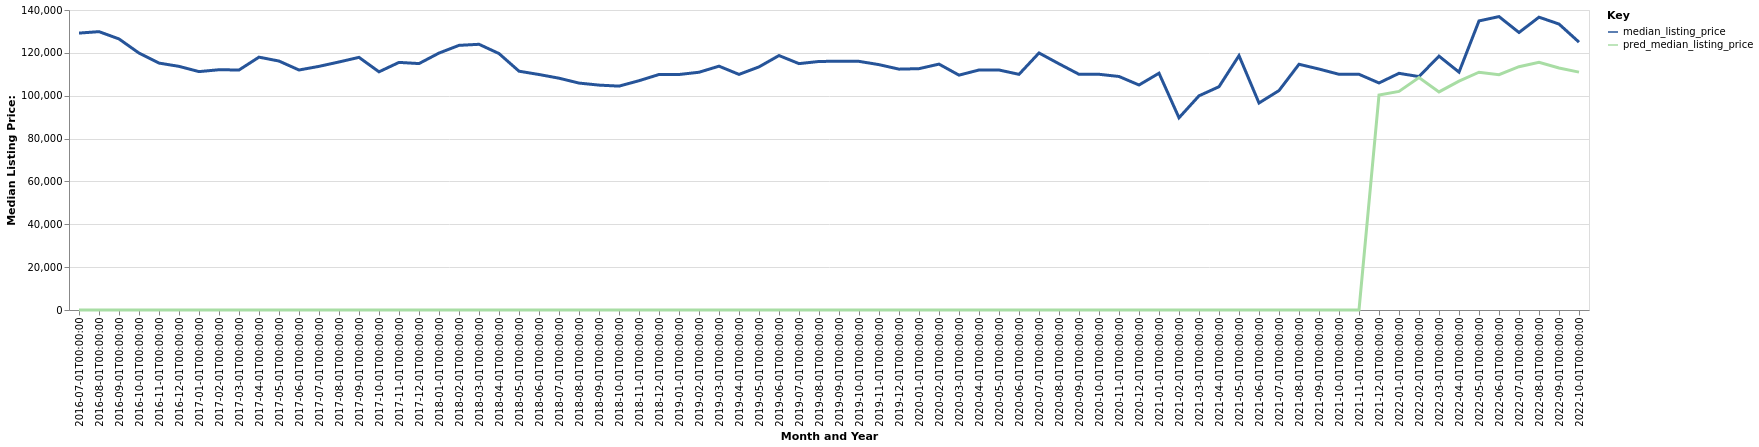

Data behind this chart, as committed beside it:
date, time_idx, median_listing_price, thirty_year_interest_rate_five, month, county_name, active_listing_count, pred_median_listing_price, month_year
2016-07-01, 0, 129225, 3.72, 7, Great Bend, KS, 128.0, 0, Jul-2016
2016-08-01, 1, 129900, 3.73, 8, Great Bend, KS, 127.0, 0, Aug-2016
2016-09-01, 2, 126500, 3.66, 9, Great Bend, KS, 124.0, 0, Sep-2016
2016-10-01, 3, 119900, 3.64, 10, Great Bend, KS, 125.0, 0, Oct-2016
2016-11-01, 4, 115225, 3.66, 11, Great Bend, KS, 125.0, 0, Nov-2016
2016-12-01, 5, 113700, 3.48, 12, Great Bend, KS, 123.0, 0, Dec-2016
2017-01-01, 6, 111250, 3.45, 1, Great Bend, KS, 124.0, 0, Jan-2017
2017-02-01, 7, 112125, 3.5, 2, Great Bend, KS, 123.0, 0, Feb-2017
2017-03-01, 8, 112000, 3.52, 3, Great Bend, KS, 123.0, 0, Mar-2017
2017-04-01, 9, 118000, 4.03, 4, Great Bend, KS, 130.0, 0, Apr-2017
2017-05-01, 10, 116175, 4.32, 5, Great Bend, KS, 130.0, 0, May-2017
2017-06-01, 11, 112000, 4.2, 6, Great Bend, KS, 142.0, 0, Jun-2017
2017-07-01, 12, 113700, 4.19, 7, Great Bend, KS, 136.0, 0, Jul-2017
2017-08-01, 13, 115750, 4.3, 8, Great Bend, KS, 139.0, 0, Aug-2017
2017-09-01, 14, 117900, 4.1, 9, Great Bend, KS, 147.0, 0, Sep-2017
2017-10-01, 15, 111150, 4.05, 10, Great Bend, KS, 147.0, 0, Oct-2017
2017-11-01, 16, 115550, 3.94, 11, Great Bend, KS, 148.0, 0, Nov-2017
2017-12-01, 17, 115000, 4.03, 12, Great Bend, KS, 143.0, 0, Dec-2017
2018-01-01, 18, 119900, 3.93, 1, Great Bend, KS, 132.0, 0, Jan-2018
2018-02-01, 19, 123500, 3.83, 2, Great Bend, KS, 130.0, 0, Feb-2018
2018-03-01, 20, 124000, 3.94, 3, Great Bend, KS, 121.0, 0, Mar-2018
2018-04-01, 21, 119675, 3.95, 4, Great Bend, KS, 123.0, 0, Apr-2018
2018-05-01, 22, 111450, 3.99, 5, Great Bend, KS, 127.0, 0, May-2018
2018-06-01, 23, 109900, 4.15, 6, Great Bend, KS, 141.0, 0, Jun-2018
2018-07-01, 24, 108175, 4.4, 7, Great Bend, KS, 162.0, 0, Jul-2018
2018-08-01, 25, 105900, 4.46, 8, Great Bend, KS, 169.0, 0, Aug-2018
2018-09-01, 26, 104950, 4.58, 9, Great Bend, KS, 161.0, 0, Sep-2018
2018-10-01, 27, 104475, 4.66, 10, Great Bend, KS, 164.0, 0, Oct-2018
2018-11-01, 28, 107000, 4.62, 11, Great Bend, KS, 163.0, 0, Nov-2018
2018-12-01, 29, 109900, 4.54, 12, Great Bend, KS, 157.0, 0, Dec-2018
2019-01-01, 30, 109900, 4.6, 1, Great Bend, KS, 158.0, 0, Jan-2019
2019-02-01, 31, 110950, 4.72, 2, Great Bend, KS, 156.0, 0, Feb-2019
2019-03-01, 32, 113786, 4.9, 3, Great Bend, KS, 152.0, 0, Mar-2019
2019-04-01, 33, 109950, 4.94, 4, Great Bend, KS, 154.0, 0, Apr-2019
2019-05-01, 34, 113450, 4.75, 5, Great Bend, KS, 153.0, 0, May-2019
2019-06-01, 35, 118750, 4.51, 6, Great Bend, KS, 153.0, 0, Jun-2019
2019-07-01, 36, 114975, 4.41, 7, Great Bend, KS, 159.0, 0, Jul-2019
2019-08-01, 37, 115982, 4.41, 8, Great Bend, KS, 152.0, 0, Aug-2019
2019-09-01, 38, 116105, 4.2, 9, Great Bend, KS, 145.0, 0, Sep-2019
2019-10-01, 39, 116036, 4.14, 10, Great Bend, KS, 143.0, 0, Oct-2019
2019-11-01, 40, 114500, 3.84, 11, Great Bend, KS, 147.0, 0, Nov-2019
2019-12-01, 41, 112400, 3.81, 12, Great Bend, KS, 144.0, 0, Dec-2019
2020-01-01, 42, 112625, 3.75, 1, Great Bend, KS, 138.0, 0, Jan-2020
2020-02-01, 43, 114750, 3.73, 2, Great Bend, KS, 132.0, 0, Feb-2020
2020-03-01, 44, 109600, 3.78, 3, Great Bend, KS, 123.0, 0, Mar-2020
2020-04-01, 45, 112000, 3.75, 4, Great Bend, KS, 123.0, 0, Apr-2020
2020-05-01, 46, 112000, 3.74, 5, Great Bend, KS, 119.0, 0, May-2020
2020-06-01, 47, 109975, 3.72, 6, Great Bend, KS, 110.0, 0, Jun-2020
2020-07-01, 48, 119950, 3.49, 7, Great Bend, KS, 104.0, 0, Jul-2020
2020-08-01, 49, 114900, 3.65, 8, Great Bend, KS, 101.0, 0, Aug-2020
2020-09-01, 50, 110000, 3.33, 9, Great Bend, KS, 84.0, 0, Sep-2020
2020-10-01, 51, 110000, 3.28, 10, Great Bend, KS, 86.0, 0, Oct-2020
2020-11-01, 52, 108975, 3.21, 11, Great Bend, KS, 86.0, 0, Nov-2020
2020-12-01, 53, 105000, 3.07, 12, Great Bend, KS, 78.0, 0, Dec-2020
2021-01-01, 54, 110500, 2.99, 1, Great Bend, KS, 72.0, 0, Jan-2021
2021-02-01, 55, 89700, 2.93, 2, Great Bend, KS, 67.0, 0, Feb-2021
2021-03-01, 56, 99950, 2.88, 3, Great Bend, KS, 70.0, 0, Mar-2021
2021-04-01, 57, 104200, 2.84, 4, Great Bend, KS, 53.0, 0, Apr-2021
2021-05-01, 58, 118700, 2.71, 5, Great Bend, KS, 45.0, 0, May-2021
2021-06-01, 59, 96600, 2.79, 6, Great Bend, KS, 48.0, 0, Jun-2021
... 16 more rows
